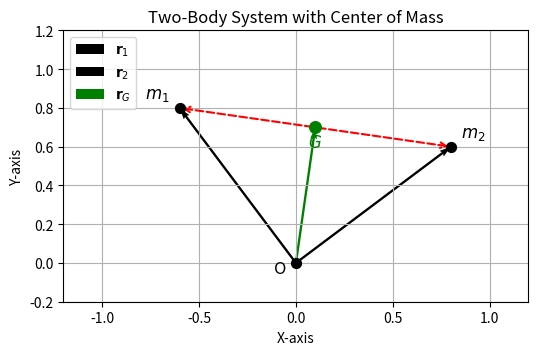

This figure's Python source:
import matplotlib.pyplot as plt
import numpy as np

# --- 質量と座標の定義 ---
M1 = 1.0
M2 = 1.0
O  = np.array([0.0, 0.0])       # 原点
m1 = np.array([-0.6, 0.8])       # 質点 m1 の位置
m2 = np.array([0.8, 0.6])        # 質点 m2 の位置

# 重心 G の計算: G = (M1*m1 + M2*m2)/(M1+M2)
G = (M1*m1 + M2*m2) / (M1 + M2)

# --- 描画設定 ---
fig, ax = plt.subplots(figsize=(6, 6))

# 質点と重心のプロット
ax.scatter(O[0], O[1], color='black', s=50, zorder=5)
ax.scatter(m1[0], m1[1], color='black', s=50, zorder=5)
ax.scatter(m2[0], m2[1], color='black', s=50, zorder=5)
ax.scatter(G[0], G[1], color='green', s=70, zorder=5)

# 原点から各質点への位置ベクトル（黒い矢印）を描画
ax.quiver(O[0], O[1], m1[0], m1[1],
          angles='xy', scale_units='xy', scale=1,
          color='black', width=0.005, label=r'$\mathbf{r}_1$')
ax.quiver(O[0], O[1], m2[0], m2[1],
          angles='xy', scale_units='xy', scale=1,
          color='black', width=0.005, label=r'$\mathbf{r}_2$')

# 原点から重心 G へのベクトル（緑の矢印）
ax.quiver(O[0], O[1], G[0], G[1],
          angles='xy', scale_units='xy', scale=1,
          color='green', width=0.005, label=r'$\mathbf{r}_G$')

# 重心から各質点への相対ベクトル（赤の破線矢印）
ax.annotate("",
            xy=m1, xytext=G,
            arrowprops=dict(arrowstyle="->", color="red",
                            linestyle='dashed', linewidth=1.5))
ax.annotate("",
            xy=m2, xytext=G,
            arrowprops=dict(arrowstyle="->", color="red",
                            linestyle='dashed', linewidth=1.5))

# 各点のラベル
ax.text(O[0]-0.05, O[1]-0.05, "O", fontsize=12, ha='right')
ax.text(m1[0]-0.05, m1[1]+0.05, r"$m_1$", fontsize=12, ha='right')
ax.text(m2[0]+0.05, m2[1]+0.05, r"$m_2$", fontsize=12, ha='left')
ax.text(G[0], G[1]-0.1, r"$G$", fontsize=12, ha='center', color='green')

# 軸設定と装飾
ax.set_xlim(-1.2, 1.2)
ax.set_ylim(-0.2, 1.2)
ax.set_aspect('equal', 'box')
ax.set_xlabel("X-axis")
ax.set_ylabel("Y-axis")
ax.set_title("Two-Body System with Center of Mass")
ax.grid(True)
ax.legend(loc='upper left')

plt.show()
